Image classification data set "data" (DhananjayaK211/Rice-leaf-disease on GitHub). Class labels (4): bacterial leaf blight, brown spot, healthy, leaf smut.

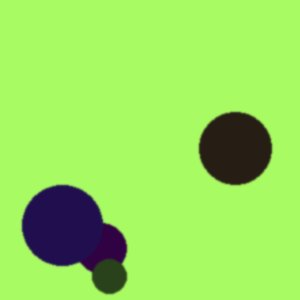
Label: bacterial leaf blight

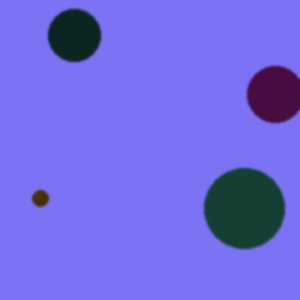
Label: leaf smut

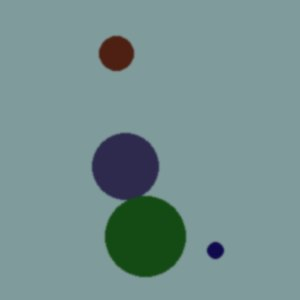
Label: brown spot

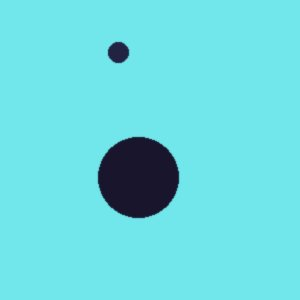
Label: bacterial leaf blight

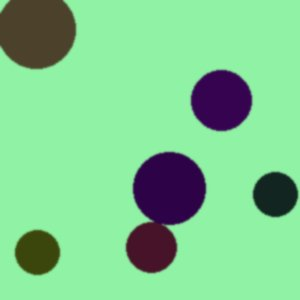
Label: leaf smut

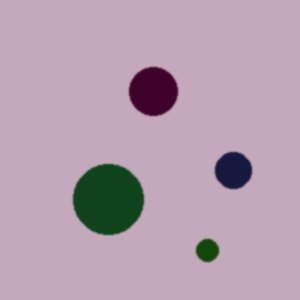
Label: brown spot
